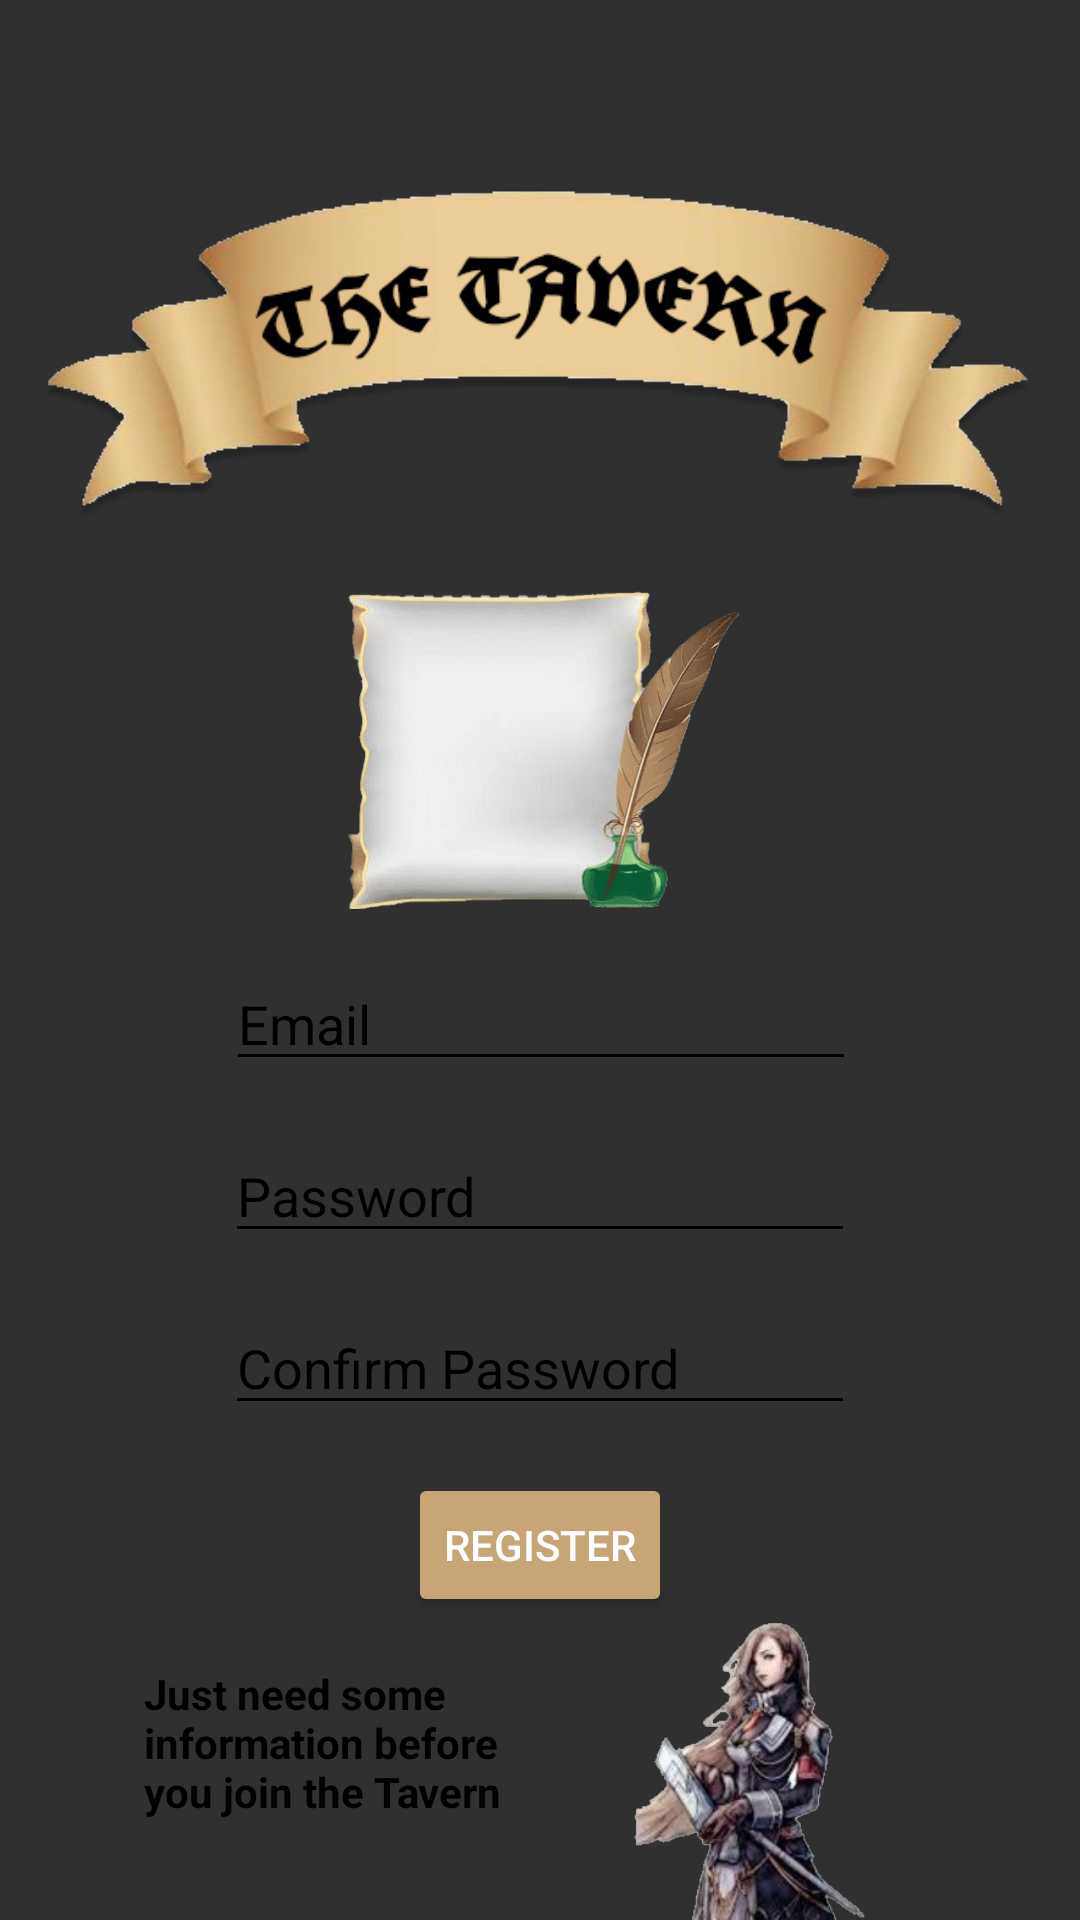

This screen was rendered from an Android layout file. Write that file and the resources it references.
<!-- AndroidManifest.xml: application theme Theme.AppCompat.NoActionBar -->
<!-- res/layout/activity_register.xml -->
<?xml version="1.0" encoding="utf-8"?>
<androidx.constraintlayout.widget.ConstraintLayout xmlns:android="http://schemas.android.com/apk/res/android"
    xmlns:app="http://schemas.android.com/apk/res-auto"
    xmlns:tools="http://schemas.android.com/tools"
    android:layout_width="match_parent"
    android:layout_height="match_parent"
    android:background="@drawable/backgroundimage"
    tools:context=".RegisterActivity">

    <ImageView
        android:id="@+id/imgBannerReg"
        android:layout_width="343dp"
        android:layout_height="230dp"
        app:layout_constraintEnd_toEndOf="parent"
        app:layout_constraintStart_toStartOf="parent"
        app:layout_constraintTop_toTopOf="parent"
        app:srcCompat="@drawable/banner" />

    <EditText
        android:id="@+id/etEmailRegister"
        android:layout_width="wrap_content"
        android:layout_height="wrap_content"
        android:layout_marginTop="16dp"
        android:autofillHints="@string/Email"
        android:ems="10"
        android:hint="@string/Email"
        android:textColorHint="#000000"
        android:inputType="textEmailAddress"
        android:textColor="#000000"
        android:backgroundTint="#000000"
        app:layout_constraintEnd_toEndOf="parent"
        app:layout_constraintHorizontal_bias="0.502"
        app:layout_constraintStart_toStartOf="parent"
        app:layout_constraintTop_toBottomOf="@+id/imgScroll" />

    <EditText
        android:id="@+id/etPasswordRegister"
        android:layout_width="wrap_content"
        android:layout_height="wrap_content"
        android:layout_marginTop="16dp"
        android:autofillHints="@string/Password"
        android:ems="10"
        android:hint="@string/Password"
        android:inputType="textPassword"
        android:textColor="#000000"
        android:textColorHint="#000000"
        android:backgroundTint="#000000"
        app:layout_constraintEnd_toEndOf="parent"
        app:layout_constraintStart_toStartOf="parent"
        app:layout_constraintTop_toBottomOf="@+id/etEmailRegister" />

    <EditText
        android:id="@+id/etPasswordConfirm"
        android:layout_width="wrap_content"
        android:layout_height="wrap_content"
        android:layout_marginTop="16dp"
        android:autofillHints="@string/Password_Confirm"
        android:ems="10"
        android:hint="@string/Password_Confirm"
        android:inputType="textPassword"
        android:textColor="#000000"
        android:textColorHint="#000000"
        android:backgroundTint="#000000"
        app:layout_constraintEnd_toEndOf="parent"
        app:layout_constraintStart_toStartOf="parent"
        app:layout_constraintTop_toBottomOf="@+id/etPasswordRegister" />

    <Button
        android:id="@+id/btnRegisterComplete"
        android:layout_width="wrap_content"
        android:layout_height="wrap_content"
        android:layout_marginTop="16dp"
        android:onClick="Move_Login"
        android:text="@string/Register"
        app:backgroundTint="#C7A575"
        app:layout_constraintEnd_toEndOf="parent"
        app:layout_constraintStart_toStartOf="parent"
        app:layout_constraintTop_toBottomOf="@+id/etPasswordConfirm" />

    <ImageView
        android:id="@+id/imgScroll"
        android:layout_width="213dp"
        android:layout_height="107dp"
        android:layout_marginTop="196dp"
        app:layout_constraintEnd_toEndOf="parent"
        app:layout_constraintStart_toStartOf="parent"
        app:layout_constraintTop_toTopOf="@+id/imgBannerReg"
        app:srcCompat="@drawable/penandscroll" />

    <ImageView
        android:id="@+id/imgRegGirl"
        android:layout_width="123dp"
        android:layout_height="192dp"
        android:layout_marginEnd="45dp"
        android:layout_marginRight="45dp"
        app:layout_constraintEnd_toEndOf="parent"
        app:layout_constraintTop_toBottomOf="@+id/btnRegisterComplete"
        app:srcCompat="@drawable/reggirl" />

    <TextView
        android:id="@+id/textViewRegister"
        android:layout_width="128dp"
        android:layout_height="72dp"
        android:layout_marginTop="16dp"
        android:layout_marginEnd="16dp"
        android:layout_marginRight="16dp"
        android:text="@string/RegisterText"
        android:textColor="@color/black"
        android:textStyle="bold"
        app:layout_constraintEnd_toStartOf="@+id/imgRegGirl"
        app:layout_constraintTop_toBottomOf="@+id/btnRegisterComplete" />

</androidx.constraintlayout.widget.ConstraintLayout>
<!-- resources referenced by this layout -->
<resources>
  <!-- drawable banner: png bitmap (drawable-v24, 59578 bytes) -->
  <!-- drawable penandscroll: png bitmap (drawable-v24, 149747 bytes) -->
  <!-- drawable reggirl: png bitmap (drawable-v24, 113323 bytes) -->
  <string name="Email">Email</string>
  <string name="Password">Password</string>
  <string name="Password_Confirm">Confirm Password</string>
  <string name="Register">Register</string>
  <string name="RegisterText">Just need some information before you join the Tavern</string>
  <!-- not gathered from this repository: default colours our renderer supplied (Android Studio template values) -->
  <color name="black">#FF000000</color>
</resources>
